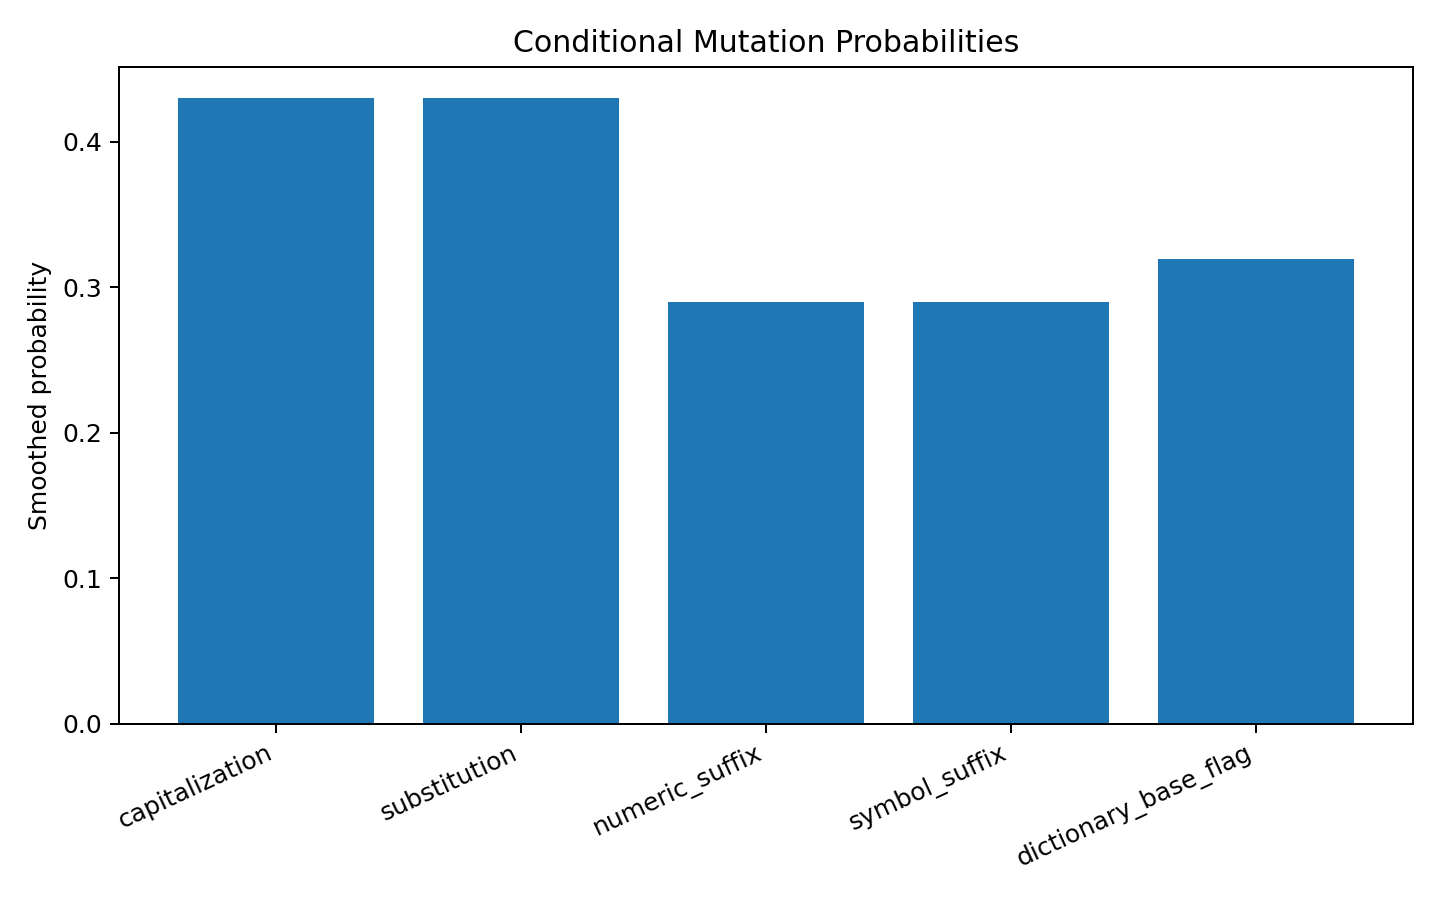

Source data for this figure (header and first rows):
pattern, count, denominator, empirical_probability, smoothed_probability, surprisal_bits
capitalization, 45, 105, 0.4286, 0.4299, 1.218
substitution, 45, 105, 0.4286, 0.4299, 1.218
numeric_suffix, 30, 105, 0.2857, 0.2897, 1.787
symbol_suffix, 30, 105, 0.2857, 0.2897, 1.787
dictionary_base_flag, 105, 330, 0.3182, 0.3193, 1.647
